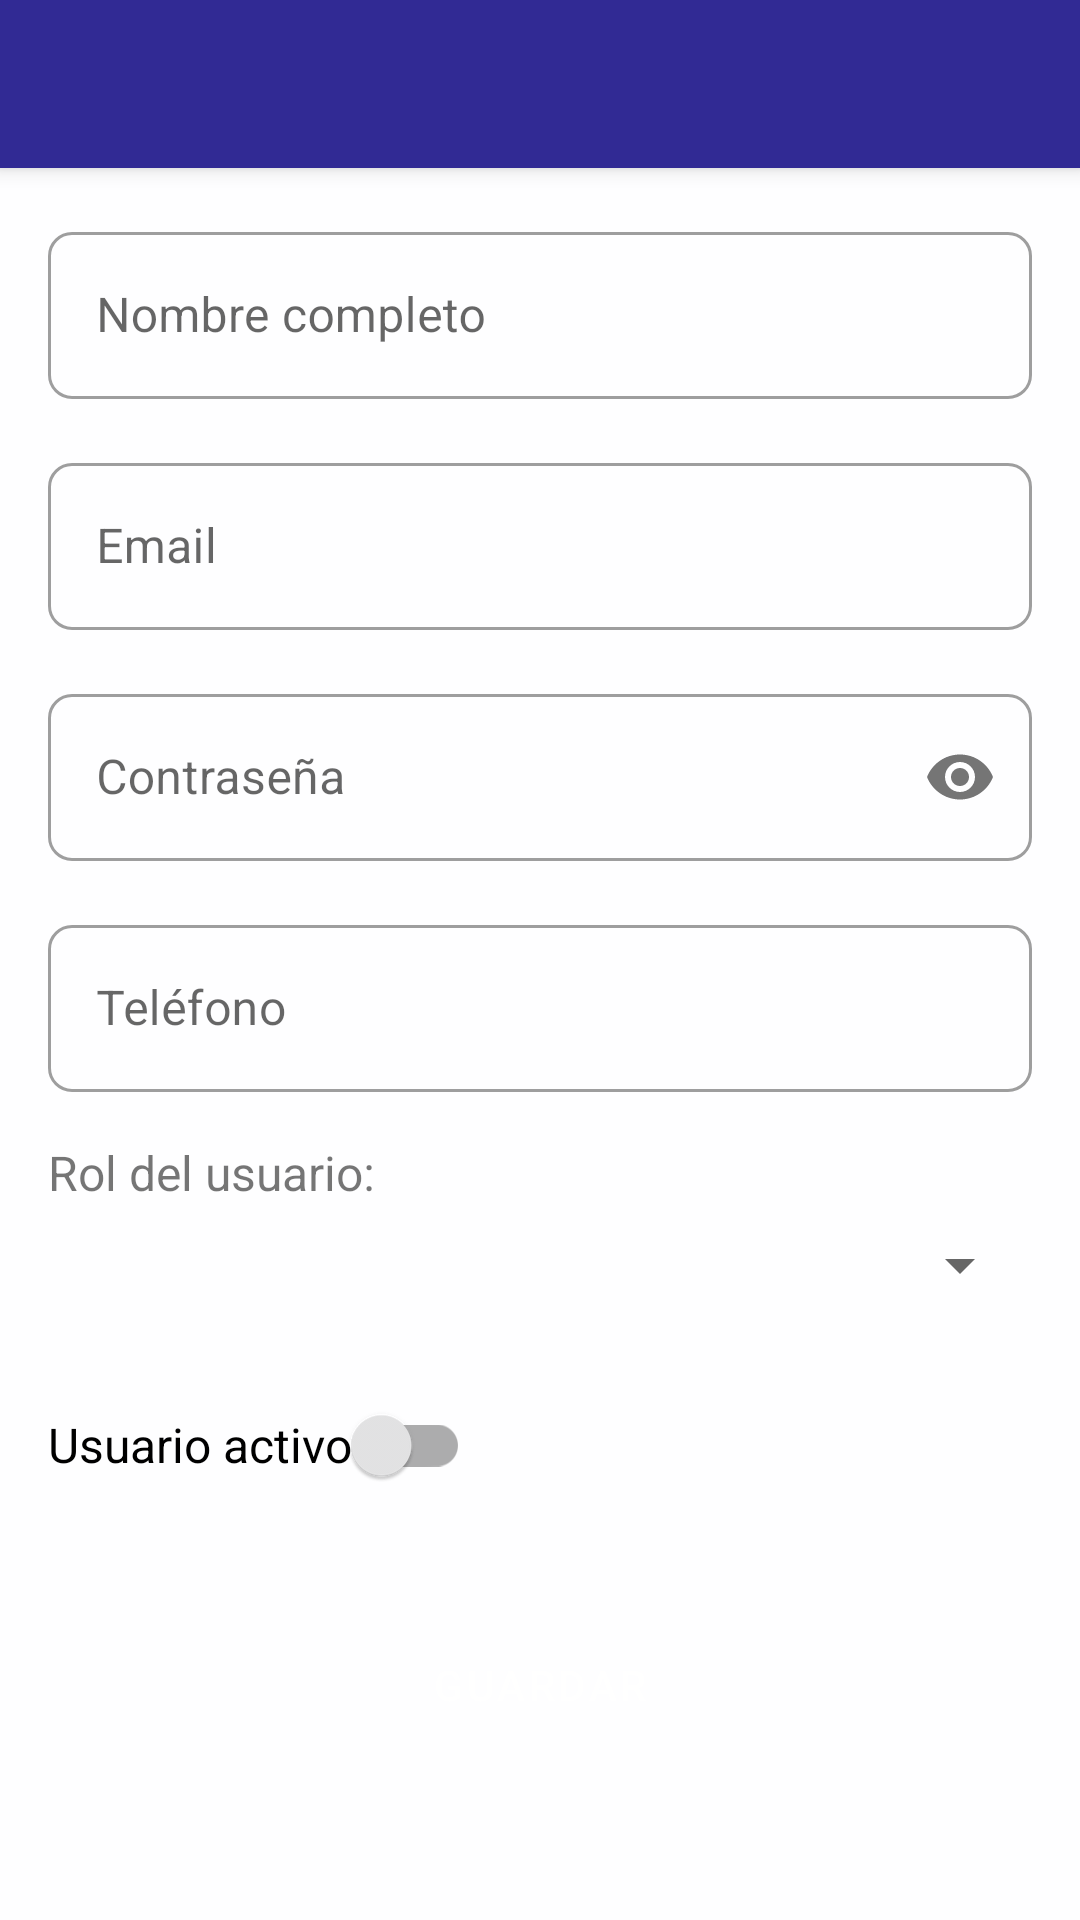

Write the Android layout XML for this screen, with the resource values it uses.
<!-- AndroidManifest.xml: application theme AppTheme -->
<!-- res/layout/activity_crear_editar_usuario.xml -->
<?xml version="1.0" encoding="utf-8"?>
<androidx.coordinatorlayout.widget.CoordinatorLayout xmlns:android="http://schemas.android.com/apk/res/android"
    xmlns:app="http://schemas.android.com/apk/res-auto"
    xmlns:tools="http://schemas.android.com/tools"
    android:layout_width="match_parent"
    android:layout_height="match_parent"
    tools:context=".activities.CrearEditarUsuarioActivity">

    <com.google.android.material.appbar.AppBarLayout
        android:layout_width="match_parent"
        android:layout_height="wrap_content">

        <androidx.appcompat.widget.Toolbar
            android:id="@+id/toolbar"
            android:layout_width="match_parent"
            android:layout_height="?attr/actionBarSize"
            android:background="?attr/colorPrimary"
            app:popupTheme="@style/ThemeOverlay.MaterialComponents.Light"
            app:theme="@style/ThemeOverlay.MaterialComponents.Dark.ActionBar" />

    </com.google.android.material.appbar.AppBarLayout>

    <androidx.core.widget.NestedScrollView
        android:layout_width="match_parent"
        android:layout_height="match_parent"
        app:layout_behavior="@string/appbar_scrolling_view_behavior">

        <androidx.constraintlayout.widget.ConstraintLayout
            android:layout_width="match_parent"
            android:layout_height="match_parent"
            android:padding="16dp">

            <com.google.android.material.textfield.TextInputLayout
                android:id="@+id/tilNombre"
                style="@style/Widget.MaterialComponents.TextInputLayout.OutlinedBox"
                android:layout_width="0dp"
                android:layout_height="wrap_content"
                android:hint="Nombre completo"
                app:layout_constraintEnd_toEndOf="parent"
                app:layout_constraintStart_toStartOf="parent"
                app:layout_constraintTop_toTopOf="parent">

                <com.google.android.material.textfield.TextInputEditText
                    android:id="@+id/etNombre"
                    android:layout_width="match_parent"
                    android:layout_height="wrap_content"
                    android:inputType="textPersonName" />

            </com.google.android.material.textfield.TextInputLayout>

            <com.google.android.material.textfield.TextInputLayout
                android:id="@+id/tilEmail"
                style="@style/Widget.MaterialComponents.TextInputLayout.OutlinedBox"
                android:layout_width="0dp"
                android:layout_height="wrap_content"
                android:layout_marginTop="16dp"
                android:hint="Email"
                app:layout_constraintEnd_toEndOf="parent"
                app:layout_constraintStart_toStartOf="parent"
                app:layout_constraintTop_toBottomOf="@+id/tilNombre">

                <com.google.android.material.textfield.TextInputEditText
                    android:id="@+id/etEmail"
                    android:layout_width="match_parent"
                    android:layout_height="wrap_content"
                    android:inputType="textEmailAddress" />

            </com.google.android.material.textfield.TextInputLayout>

            <com.google.android.material.textfield.TextInputLayout
                android:id="@+id/tilPassword"
                style="@style/Widget.MaterialComponents.TextInputLayout.OutlinedBox"
                android:layout_width="0dp"
                android:layout_height="wrap_content"
                android:layout_marginTop="16dp"
                android:hint="Contraseña"
                app:layout_constraintEnd_toEndOf="parent"
                app:layout_constraintStart_toStartOf="parent"
                app:layout_constraintTop_toBottomOf="@+id/tilEmail"
                app:passwordToggleEnabled="true">

                <com.google.android.material.textfield.TextInputEditText
                    android:id="@+id/etPassword"
                    android:layout_width="match_parent"
                    android:layout_height="wrap_content"
                    android:inputType="textPassword" />

            </com.google.android.material.textfield.TextInputLayout>

            <com.google.android.material.textfield.TextInputLayout
                android:id="@+id/tilTelefono"
                style="@style/Widget.MaterialComponents.TextInputLayout.OutlinedBox"
                android:layout_width="0dp"
                android:layout_height="wrap_content"
                android:layout_marginTop="16dp"
                android:hint="Teléfono"
                app:layout_constraintEnd_toEndOf="parent"
                app:layout_constraintStart_toStartOf="parent"
                app:layout_constraintTop_toBottomOf="@+id/tilPassword">

                <com.google.android.material.textfield.TextInputEditText
                    android:id="@+id/etTelefono"
                    android:layout_width="match_parent"
                    android:layout_height="wrap_content"
                    android:inputType="phone" />

            </com.google.android.material.textfield.TextInputLayout>

            <TextView
                android:id="@+id/tvRol"
                android:layout_width="wrap_content"
                android:layout_height="wrap_content"
                android:layout_marginTop="16dp"
                android:text="Rol del usuario:"
                android:textSize="16sp"
                app:layout_constraintStart_toStartOf="parent"
                app:layout_constraintTop_toBottomOf="@+id/tilTelefono" />

            <Spinner
                android:id="@+id/spinnerRol"
                android:layout_width="0dp"
                android:layout_height="wrap_content"
                android:layout_marginStart="16dp"
                android:layout_marginTop="8dp"
                app:layout_constraintEnd_toEndOf="parent"
                app:layout_constraintStart_toStartOf="parent"
                app:layout_constraintTop_toBottomOf="@+id/tvRol" />

            <com.google.android.material.switchmaterial.SwitchMaterial
                android:id="@+id/switchActivo"
                android:layout_width="wrap_content"
                android:layout_height="wrap_content"
                android:layout_marginTop="24dp"
                android:text="Usuario activo"
                android:textSize="16sp"
                app:layout_constraintStart_toStartOf="parent"
                app:layout_constraintTop_toBottomOf="@+id/spinnerRol" />

            <Button
                android:id="@+id/btnGuardar"
                android:layout_width="0dp"
                android:layout_height="wrap_content"
                android:layout_marginTop="32dp"
                android:text="Guardar"
                app:layout_constraintEnd_toEndOf="parent"
                app:layout_constraintStart_toStartOf="parent"
                app:layout_constraintTop_toBottomOf="@+id/switchActivo" />

            <ProgressBar
                android:id="@+id/progressBar"
                style="?android:attr/progressBarStyle"
                android:layout_width="wrap_content"
                android:layout_height="wrap_content"
                android:visibility="gone"
                app:layout_constraintBottom_toBottomOf="parent"
                app:layout_constraintEnd_toEndOf="parent"
                app:layout_constraintStart_toStartOf="parent"
                app:layout_constraintTop_toTopOf="parent" />

        </androidx.constraintlayout.widget.ConstraintLayout>
    </androidx.core.widget.NestedScrollView>
</androidx.coordinatorlayout.widget.CoordinatorLayout>
<!-- resources referenced by this layout -->
<resources>
  <color name="colorPrimary">#312A94</color>
  <color name="colorPrimaryVariant">#585275</color>
  <color name="colorOnPrimary">#FFFFFF</color>
  <color name="colorSecondary">#9F8DCA</color>
  <color name="teal_700">#FF018786</color>
  <color name="colorOnSecondary">#000000</color>
  <color name="colorBackground">#FEFEFF</color>
  <color name="colorSurface">#FEFEFF</color>
  <color name="colorOnBackground">#000000</color>
  <color name="colorOnSurface">#000000</color>
  <color name="error">#F44336</color>
  <color name="white">#FFFFFFFF</color>
  <color name="colorPrimaryDark">#312A94</color>
  <style name="App.CardView" parent="Widget.MaterialComponents.CardView">
          <item name="cardElevation">4dp</item>
          <item name="cardCornerRadius">12dp</item>
          <item name="rippleColor">@color/colorOnPrimary</item>
          <item name="cardPreventCornerOverlap">true</item>
      </style>
  <style name="TextAppearance.App.Headline1" parent="TextAppearance.MaterialComponents.Headline1">
          <item name="fontFamily">sans-serif-light</item>
          <item name="android:fontFamily">sans-serif-light</item>
          <item name="android:textSize">96sp</item>
      </style>
  <style name="TextAppearance.App.Headline2" parent="TextAppearance.MaterialComponents.Headline2">
          <item name="fontFamily">sans-serif-light</item>
          <item name="android:fontFamily">sans-serif-light</item>
          <item name="android:textSize">60sp</item>
      </style>
  <style name="TextAppearance.App.Headline3" parent="TextAppearance.MaterialComponents.Headline3">
          <item name="fontFamily">sans-serif</item>
          <item name="android:fontFamily">sans-serif</item>
          <item name="android:textSize">48sp</item>
      </style>
  <style name="TextAppearance.App.Headline4" parent="TextAppearance.MaterialComponents.Headline4">
          <item name="fontFamily">sans-serif</item>
          <item name="android:fontFamily">sans-serif</item>
          <item name="android:textSize">34sp</item>
      </style>
  <style name="TextAppearance.App.Headline5" parent="TextAppearance.MaterialComponents.Headline5">
          <item name="fontFamily">sans-serif</item>
          <item name="android:fontFamily">sans-serif</item>
          <item name="android:textSize">24sp</item>
      </style>
  <style name="TextAppearance.App.Headline6" parent="TextAppearance.MaterialComponents.Headline6">
          <item name="fontFamily">sans-serif-medium</item>
          <item name="android:fontFamily">sans-serif-medium</item>
          <item name="android:textSize">20sp</item>
      </style>
  <style name="TextAppearance.App.Subtitle1" parent="TextAppearance.MaterialComponents.Subtitle1">
          <item name="fontFamily">sans-serif</item>
          <item name="android:fontFamily">sans-serif</item>
          <item name="android:textSize">16sp</item>
      </style>
  <style name="TextAppearance.App.Subtitle2" parent="TextAppearance.MaterialComponents.Subtitle2">
          <item name="fontFamily">sans-serif-medium</item>
          <item name="android:fontFamily">sans-serif-medium</item>
          <item name="android:textSize">14sp</item>
      </style>
  <style name="TextAppearance.App.Body1" parent="TextAppearance.MaterialComponents.Body1">
          <item name="fontFamily">sans-serif</item>
          <item name="android:fontFamily">sans-serif</item>
          <item name="android:textSize">16sp</item>
      </style>
  <style name="TextAppearance.App.Body2" parent="TextAppearance.MaterialComponents.Body2">
          <item name="fontFamily">sans-serif</item>
          <item name="android:fontFamily">sans-serif</item>
          <item name="android:textSize">14sp</item>
      </style>
  <style name="TextAppearance.App.Caption" parent="TextAppearance.MaterialComponents.Caption">
          <item name="fontFamily">sans-serif</item>
          <item name="android:fontFamily">sans-serif</item>
          <item name="android:textSize">12sp</item>
      </style>
</resources>
